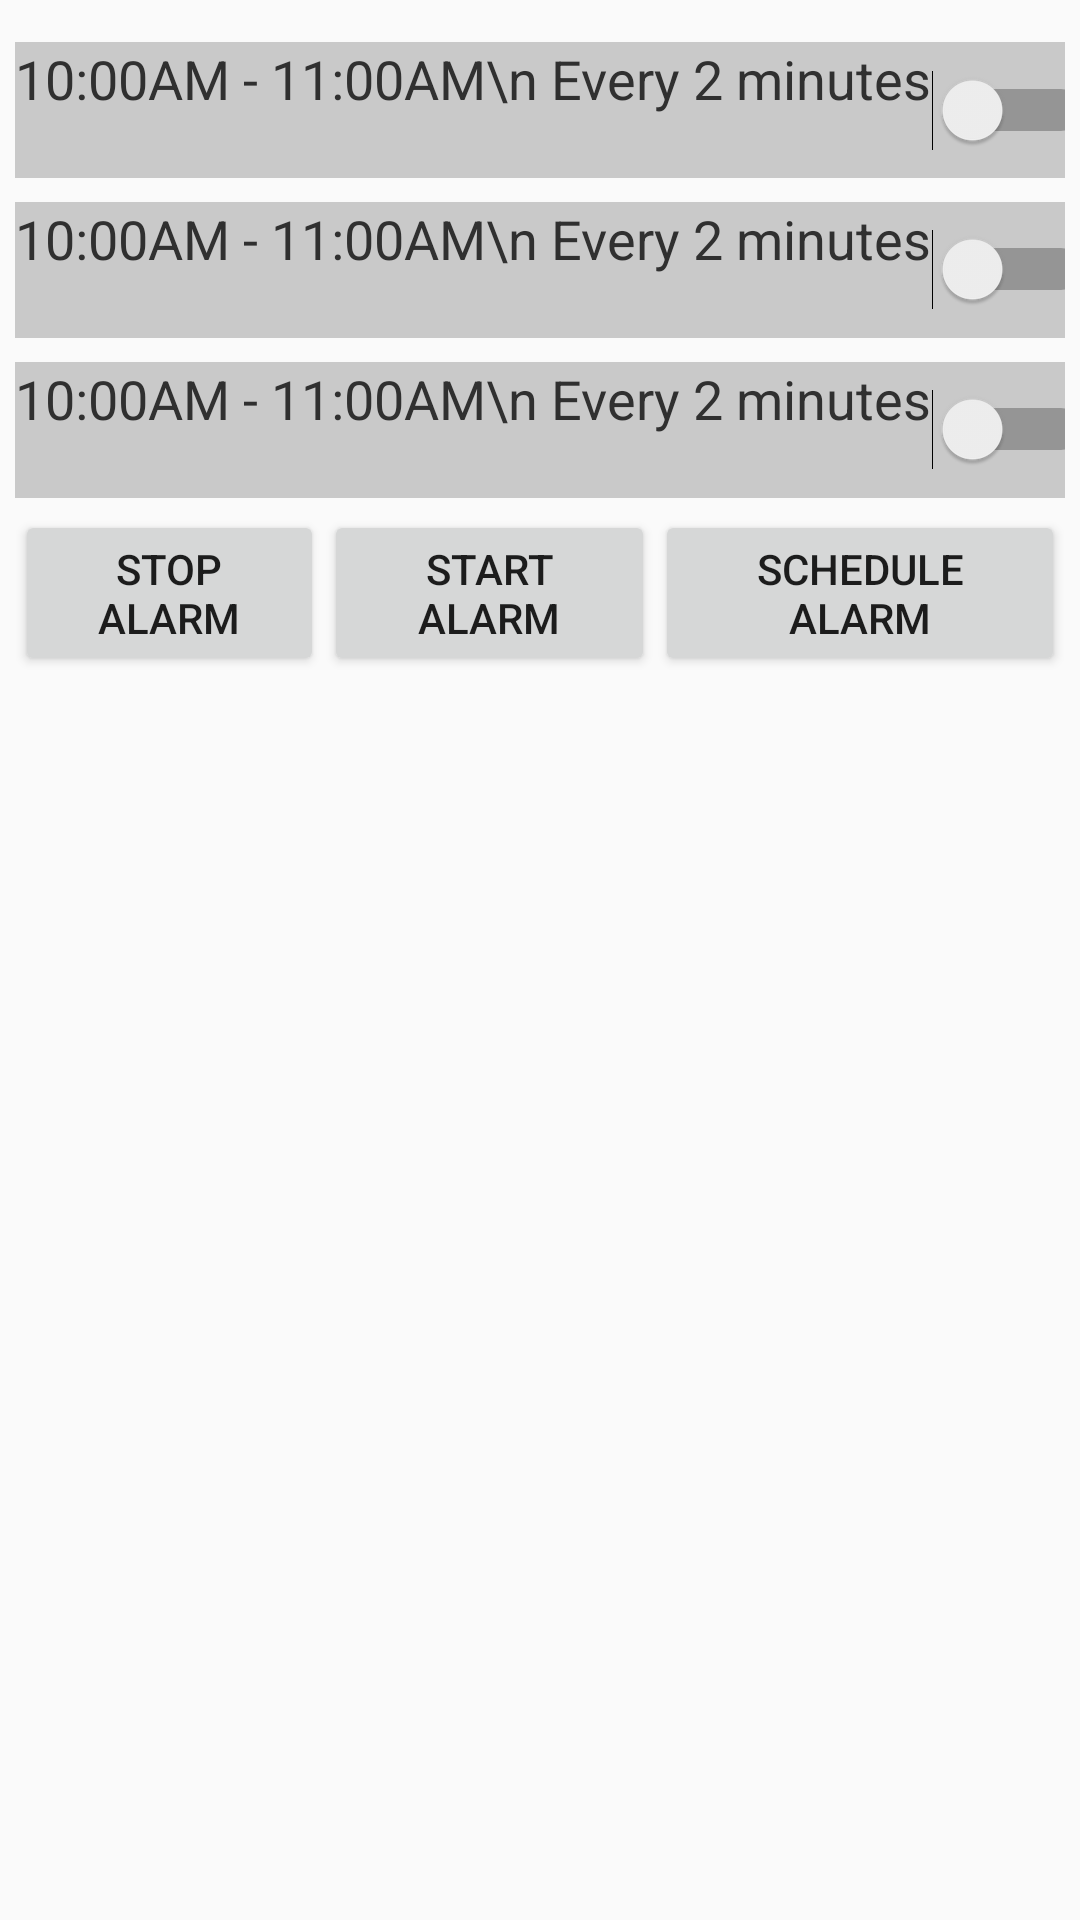

Produce the Android XML layout that renders to this screen, including the resource entries it uses.
<!-- AndroidManifest.xml: application theme AppTheme -->
<!-- res/layout/content_main.xml -->
<?xml version="1.0" encoding="utf-8"?>
<RelativeLayout xmlns:android="http://schemas.android.com/apk/res/android"
    xmlns:app="http://schemas.android.com/apk/res-auto"
    xmlns:tools="http://schemas.android.com/tools"
    android:layout_width="match_parent"
    android:layout_height="match_parent"
    android:paddingBottom="@dimen/activity_vertical_margin"
    android:paddingLeft="@dimen/activity_horizontal_margin"
    android:paddingRight="@dimen/activity_horizontal_margin"
    android:paddingTop="@dimen/activity_vertical_margin"
    app:layout_behavior="@string/appbar_scrolling_view_behavior"
    tools:context="com.example.jeremy.wakemeup.MainActivity"
    tools:showIn="@layout/activity_main">

    <LinearLayout
        android:orientation="vertical"
        android:layout_width="match_parent"
        android:layout_height="wrap_content"
        android:id="@+id/linearLayout">

        <TableLayout
            android:layout_width="match_parent"
            android:layout_height="match_parent"
            android:stretchColumns="0"
            android:id="@+id/mainTableLayout">

            <TableRow
                android:layout_width="match_parent"
                android:layout_height="match_parent"
                android:layout_marginTop="4dp"
                android:layout_marginBottom="4dp"
                android:baselineAligned="false"
                android:background="@color/colorSecondary">

                <TextView
                    android:layout_width="wrap_content"
                    android:layout_height="wrap_content"
                    android:textAppearance="?android:attr/textAppearanceMedium"
                    android:text="10:00AM - 11:00AM\n Every 2 minutes"
                    android:id="@+id/textView6"
                    android:minLines="2"
                    android:maxLines="2"
                    android:textIsSelectable="false"
                    android:clickable="true"
                    android:textColor="@color/abc_background_cache_hint_selector_material_dark" />

                <Switch
                    android:layout_width="match_parent"
                    android:layout_height="match_parent"
                    android:id="@+id/switch6"
                    android:layout_gravity="center_vertical|right" />
            </TableRow>

            <TableRow
                android:layout_width="match_parent"
                android:layout_height="match_parent"
                android:layout_marginTop="4dp"
                android:layout_marginBottom="4dp"
                android:background="@color/colorSecondary">

                <TextView
                    android:layout_width="wrap_content"
                    android:layout_height="wrap_content"
                    android:textAppearance="?android:attr/textAppearanceMedium"
                    android:text="10:00AM - 11:00AM\n Every 2 minutes"
                    android:id="@+id/textView7"
                    android:minLines="2"
                    android:maxLines="2"
                    android:textColor="@color/abc_background_cache_hint_selector_material_dark" />

                <Switch
                    android:layout_width="wrap_content"
                    android:layout_height="wrap_content"
                    android:id="@+id/switch7"
                    android:layout_gravity="center_vertical|right" />
            </TableRow>

            <TableRow
                android:layout_width="match_parent"
                android:layout_height="match_parent"
                android:layout_marginTop="4dp"
                android:layout_marginBottom="4dp"
                android:background="@color/colorSecondary">

                <TextView
                    android:layout_width="wrap_content"
                    android:layout_height="wrap_content"
                    android:textAppearance="?android:attr/textAppearanceMedium"
                    android:text="10:00AM - 11:00AM\n Every 2 minutes"
                    android:id="@+id/textView8"
                    android:minLines="2"
                    android:maxLines="2"
                    android:textColor="@color/abc_background_cache_hint_selector_material_dark" />

                <Switch
                    android:layout_width="wrap_content"
                    android:layout_height="wrap_content"
                    android:id="@+id/switch8"
                    android:layout_gravity="center_vertical|right" />
            </TableRow>
        </TableLayout>

    </LinearLayout>

    <LinearLayout
        android:orientation="vertical"
        android:layout_width="match_parent"
        android:layout_height="wrap_content"
        android:layout_below="@+id/linearLayout"
        android:layout_alignParentStart="true">

        <TableRow
            android:layout_width="match_parent"
            android:layout_height="match_parent"
            android:weightSum="3">

            <Button
                android:layout_width="wrap_content"
                android:layout_height="wrap_content"
                android:text="Stop Alarm"
                android:id="@+id/startAlarmButton"
                android:onClick="stopAlarm"
                android:layout_centerVertical="true"
                android:layout_toEndOf="@+id/ScheduleAlarmButton"
                android:layout_weight="1" />

            <Button
                android:layout_width="wrap_content"
                android:layout_height="wrap_content"
                android:text="Start alarm"
                android:id="@+id/stopAlarmButton"
                android:onClick="showAlarm"
                android:layout_weight="1" />

            <Button
                android:layout_width="wrap_content"
                android:layout_height="wrap_content"
                android:text="Schedule Alarm"
                android:id="@+id/ScheduleAlarmButton"
                android:onClick="scheduleAlarm"
                android:layout_centerVertical="true"
                android:layout_alignParentStart="true"
                android:layout_weight="1" />
        </TableRow>
    </LinearLayout>

</RelativeLayout>
<!-- res/layout/activity_main.xml (included above) -->
<?xml version="1.0" encoding="utf-8"?>
<android.support.design.widget.CoordinatorLayout xmlns:android="http://schemas.android.com/apk/res/android"
    xmlns:app="http://schemas.android.com/apk/res-auto"
    xmlns:tools="http://schemas.android.com/tools"
    android:layout_width="match_parent"
    android:layout_height="match_parent"
    android:fitsSystemWindows="true"
    tools:context="com.example.jeremy.wakemeup.MainActivity">

    <android.support.design.widget.AppBarLayout
        android:layout_width="match_parent"
        android:layout_height="wrap_content"
        android:theme="@style/AppTheme.AppBarOverlay">

        <android.support.v7.widget.Toolbar
            android:id="@+id/toolbar"
            android:layout_width="match_parent"
            android:layout_height="?attr/actionBarSize"
            android:background="?attr/colorPrimary"
            app:popupTheme="@style/AppTheme.PopupOverlay" />

    </android.support.design.widget.AppBarLayout>

    <include layout="@layout/content_main" />

    <android.support.design.widget.FloatingActionButton
        android:id="@+id/fab"
        android:layout_width="wrap_content"
        android:layout_height="wrap_content"
        android:layout_gravity="bottom|end"
        android:layout_margin="@dimen/fab_margin"
        android:onClick="UpdateAlarm"
        android:src="@drawable/add_alarm_48_white" />

</android.support.design.widget.CoordinatorLayout>
<!-- resources referenced by this layout -->
<resources>
  <color name="colorSecondary">#c9c9c9</color>
  <dimen name="activity_horizontal_margin">5dp</dimen>
  <dimen name="activity_vertical_margin">10dp</dimen>
  <dimen name="fab_margin">16dp</dimen>
  <style name="AppTheme.AppBarOverlay" parent="ThemeOverlay.AppCompat.Dark.ActionBar" />
  <style name="AppTheme.PopupOverlay" parent="ThemeOverlay.AppCompat.Light" />
  <style name="AppTheme" parent="AppTheme.Base" />
  <style name="AppTheme.Base" parent="Theme.AppCompat.Light.DarkActionBar">
          
          <item name="colorPrimary">@color/colorPrimary</item>
          <item name="colorPrimaryDark">@color/colorPrimaryDark</item>
          <item name="android:textColorSecondary">@color/colorSecondary</item>
          <item name="colorAccent">@color/colorAccent</item>
      </style>
  <color name="colorPrimary">#424242</color>
  <color name="colorPrimaryDark">#2a2a2a</color>
  <color name="colorAccent">#58c6c4</color>
</resources>
